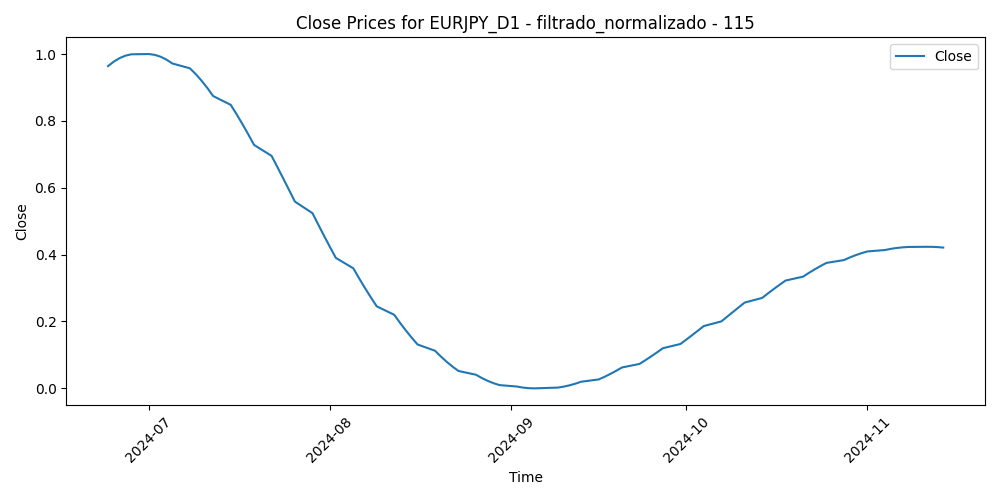

Source data for this figure (header and first rows):
Time, Close, Volume, diferencia_media_115
2024-06-24, 0.964, 0.1023, 0.1257
2024-06-25, 0.9775, 0.08269, 0.1446
2024-06-26, 0.988, 0.1453, 0.1145
2024-06-27, 0.9953, 0.1172, 0.102
2024-06-28, 0.9993, 0.2145, 0.09281
2024-07-01, 1.0, 0.1644, 0.0447
2024-07-02, 0.9975, 0.07206, 0.04508
2024-07-03, 0.992, 0.09957, 0.002853
2024-07-04, 0.9834, 0.0, 0.01459
2024-07-05, 0.9719, 0.1684, 0.0261
2024-07-08, 0.9575, 0.135, 0.03928
2024-07-09, 0.9403, 0.06111, 0.02944
2024-07-10, 0.9206, 0.02488, 0.0
2024-07-11, 0.8985, 0.1935, 0.1308
2024-07-12, 0.8743, 0.3425, 0.1619
2024-07-15, 0.8482, 0.1704, 0.1662
2024-07-16, 0.8203, 0.1203, 0.151
2024-07-17, 0.7909, 0.3032, 0.2469
2024-07-18, 0.7601, 0.3199, 0.2212
2024-07-19, 0.7282, 0.2106, 0.2301
2024-07-22, 0.6954, 0.2204, 0.2517
2024-07-23, 0.6618, 0.2455, 0.3671
2024-07-24, 0.6277, 0.3772, 0.4751
2024-07-25, 0.5932, 0.513, 0.4706
2024-07-26, 0.5586, 0.3718, 0.474
2024-07-29, 0.524, 0.4032, 0.4889
2024-07-30, 0.4897, 0.418, 0.5665
2024-07-31, 0.4559, 0.7292, 0.7129
2024-08-01, 0.4227, 0.6596, 0.7736
2024-08-02, 0.3903, 0.8181, 0.8396
2024-08-05, 0.359, 1.0, 0.9375
2024-08-06, 0.3288, 0.886, 0.9396
2024-08-07, 0.2999, 0.7392, 0.8115
2024-08-08, 0.2721, 0.7914, 0.7826
2024-08-09, 0.2454, 0.5855, 0.8227
2024-08-12, 0.22, 0.4782, 0.7752
2024-08-13, 0.1958, 0.5158, 0.7481
2024-08-14, 0.1729, 0.4949, 0.7068
2024-08-15, 0.1514, 0.4113, 0.6275
2024-08-16, 0.1312, 0.3716, 0.6802
2024-08-19, 0.1124, 0.4822, 0.6948
2024-08-20, 0.09504, 0.4568, 0.7376
2024-08-21, 0.07916, 0.5566, 0.7221
2024-08-22, 0.06481, 0.3551, 0.6928
2024-08-23, 0.052, 0.4081, 0.7419
2024-08-26, 0.04071, 0.3404, 0.7572
2024-08-27, 0.03088, 0.2868, 0.7711
2024-08-28, 0.02248, 0.3016, 0.7806
2024-08-29, 0.01546, 0.3867, 0.7874
2024-08-30, 0.009805, 0.2756, 0.7434
2024-09-02, 0.005466, 0.1329, 0.6802
2024-09-03, 0.002409, 0.3762, 0.7824
2024-09-04, 0.0005994, 0.4205, 0.8497
2024-09-05, 0.0, 0.3899, 0.8438
2024-09-06, 0.000575, 0.5067, 0.9263
2024-09-09, 0.002288, 0.3612, 0.911
2024-09-10, 0.005104, 0.3075, 0.96
2024-09-11, 0.008985, 0.5153, 0.968
2024-09-12, 0.0139, 0.4746, 0.9495
2024-09-13, 0.0198, 0.4226, 1.0
... 44 more rows
